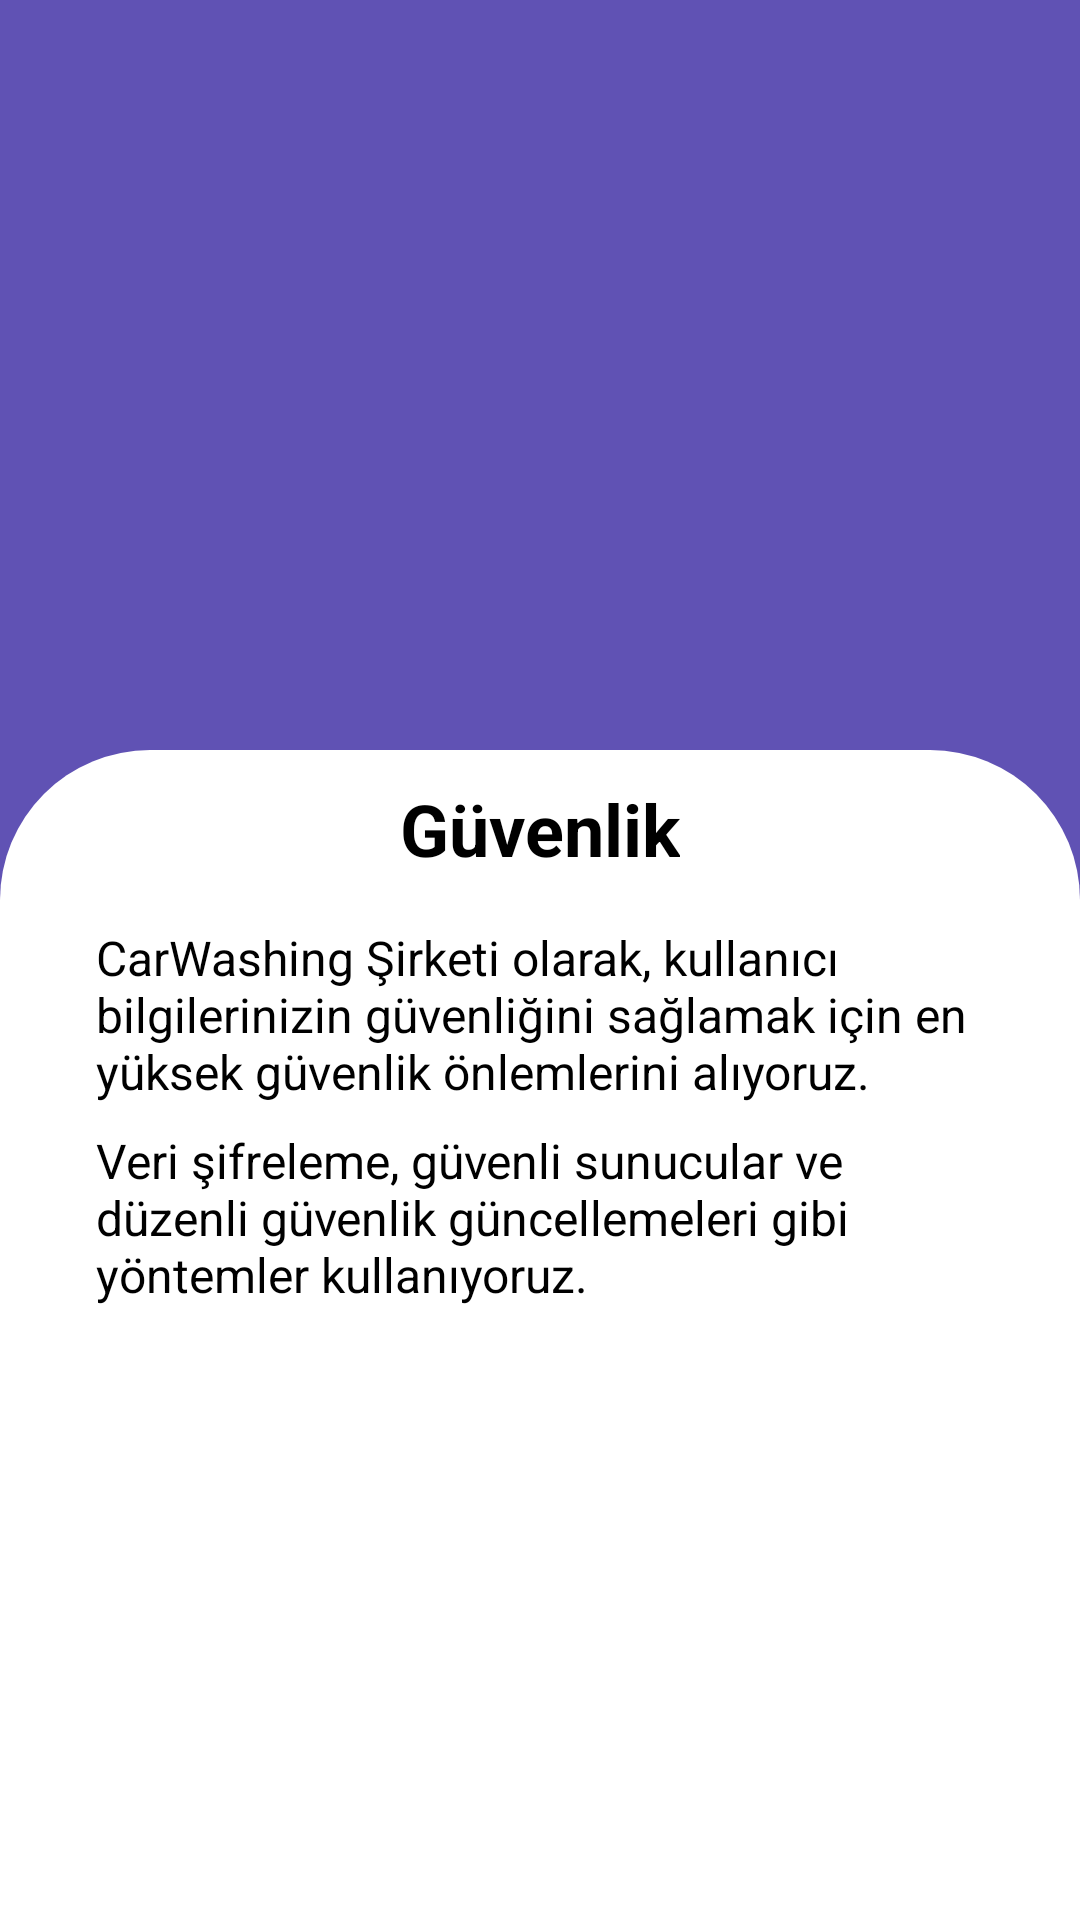

The Android layout XML behind this screen, and the referenced resources:
<!-- AndroidManifest.xml: application theme Theme.CarWashing -->
<!-- res/layout/activity_security.xml -->
<?xml version="1.0" encoding="utf-8"?>
<ScrollView xmlns:android="http://schemas.android.com/apk/res/android"
    android:layout_width="match_parent"
    android:layout_height="match_parent"
    android:background="@drawable/background_gradient"
    android:padding="16dp">

    <LinearLayout
        android:layout_width="match_parent"
        android:layout_height="wrap_content"
        android:orientation="vertical"

        android:padding="16dp"
        android:elevation="4dp"
        android:layout_marginTop="32dp"
        android:clipToOutline="true"
        android:layout_gravity="center">

        <TextView
            android:layout_width="wrap_content"
            android:layout_height="wrap_content"
            android:text="Güvenlik"
            android:textSize="24sp"
            android:textStyle="bold"
            android:textColor="@android:color/black"
            android:layout_gravity="center"
            android:layout_marginBottom="16dp" />

        <TextView
            android:layout_width="wrap_content"
            android:layout_height="wrap_content"
            android:text="CarWashing Şirketi olarak, kullanıcı bilgilerinizin güvenliğini sağlamak için en yüksek güvenlik önlemlerini alıyoruz."
            android:textSize="16sp"
            android:textColor="@android:color/black"
            android:layout_marginBottom="8dp" />

        <TextView
            android:layout_width="wrap_content"
            android:layout_height="wrap_content"
            android:text="Veri şifreleme, güvenli sunucular ve düzenli güvenlik güncellemeleri gibi yöntemler kullanıyoruz."
            android:textSize="16sp"
            android:textColor="@android:color/black"
            android:layout_marginBottom="8dp" />

        

    </LinearLayout>
</ScrollView>
<!-- resources referenced by this layout -->
<resources>
  <!-- drawable background_gradient (drawable) -->
  <?xml version="1.0" encoding="utf-8"?>
  <layer-list xmlns:android="http://schemas.android.com/apk/res/android">
      
      <item>
          <shape android:shape="rectangle">
              <solid android:color="#6052b4" />
              <corners android:bottomLeftRadius="36dp"
                  android:bottomRightRadius="36dp" />
          </shape>
      </item>
      
      <item android:top="250dp">
          <shape android:shape="rectangle">
              <solid android:color="#FFFFFF" />
              <corners android:topLeftRadius="50dp"
                  android:topRightRadius="50dp" />
          </shape>
      </item>
  </layer-list>
  <style name="Theme.CarWashing" parent="Base.Theme.CarWashing" />
  <style name="Base.Theme.CarWashing" parent="Theme.Material3.DayNight.NoActionBar">
          
          
      </style>
</resources>
